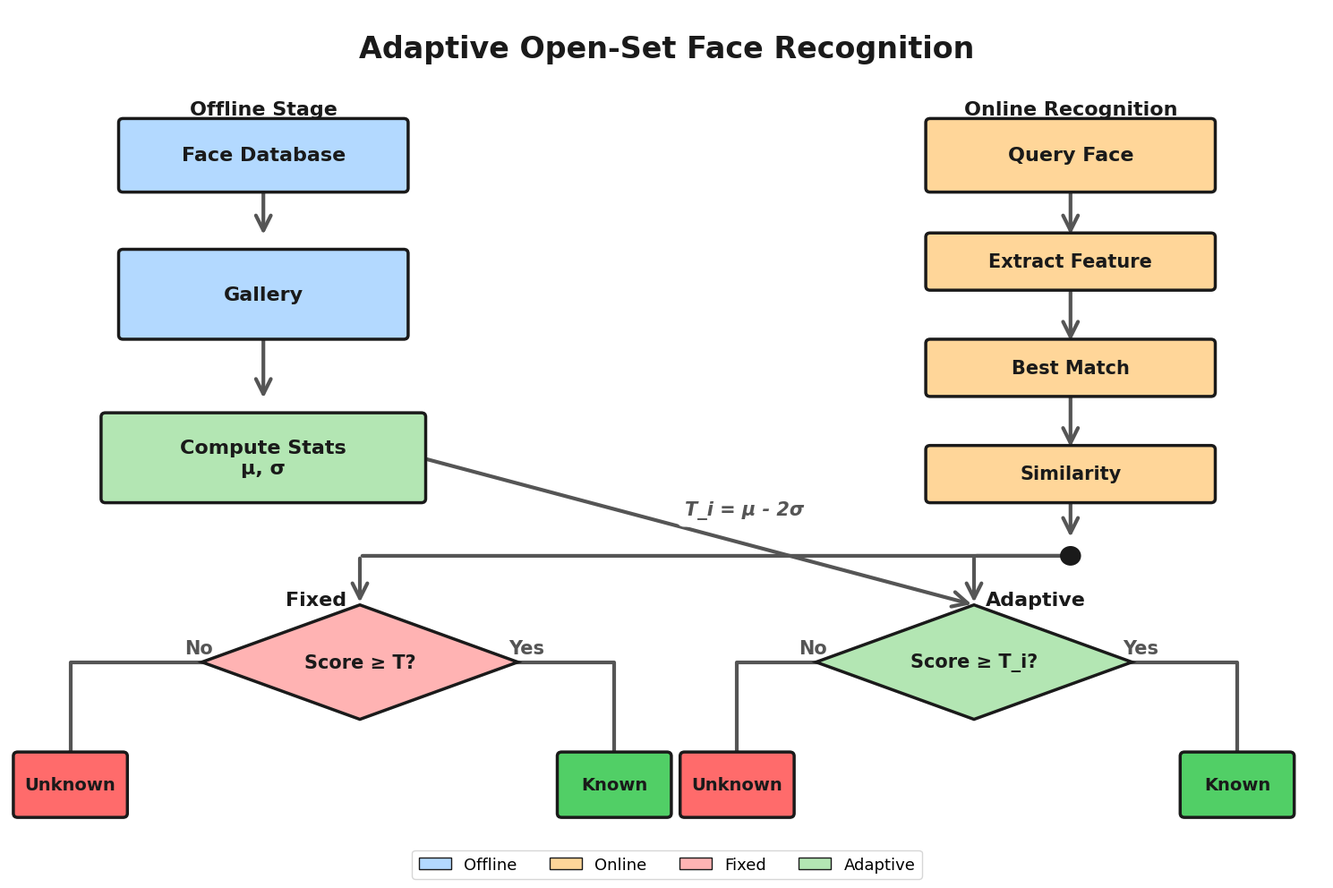

The script that saved this image: (Note: this script raises an exception after producing the figure.)
"""
绘制自适应开放集人脸识别流程图

生成高质量的流程图，展示Fixed vs Adaptive两种方法的完整流程
"""
import matplotlib.pyplot as plt
import matplotlib.patches as mpatches
from matplotlib.patches import FancyBboxPatch, FancyArrowPatch, Circle
import numpy as np

# 设置中文字体
plt.rcParams['font.sans-serif'] = ['SimHei', 'DejaVu Sans']
plt.rcParams['axes.unicode_minus'] = False

# 颜色方案 - 高对比度配色
COLOR_OFFLINE = '#B3D9FF'      # 中蓝色 - 离线阶段
COLOR_ONLINE = '#FFD699'       # 中橙色 - 在线阶段
COLOR_FIXED = '#FFB3B3'        # 中红色 - 固定阈值
COLOR_ADAPTIVE = '#B3E6B3'     # 中绿色 - 自适应阈值
COLOR_DECISION = '#E6CCFF'     # 中紫色 - 决策模块
COLOR_ARROW = '#555555'        # 深灰色 - 箭头
COLOR_TEXT = '#1a1a1a'         # 更深灰色 - 文字
COLOR_REJECT = '#FF6B6B'       # 深红色 - Unknown
COLOR_ACCEPT = '#51CF66'       # 深绿色 - Known


def draw_box(ax, x, y, width, height, text, color, fontsize=14, bold=False):
    """绘制圆角矩形框"""
    box = FancyBboxPatch(
        (x, y), width, height,
        boxstyle="round,pad=0.05",
        edgecolor=COLOR_TEXT,
        facecolor=color,
        linewidth=2.5,
        zorder=2
    )
    ax.add_patch(box)

    # 添加文字
    weight = 'heavy' if bold else 'bold'
    ax.text(
        x + width/2, y + height/2, text,
        ha='center', va='center',
        fontsize=fontsize,
        color=COLOR_TEXT,
        weight=weight,
        zorder=3
    )
    return box


def draw_arrow(ax, x1, y1, x2, y2, label='', style='->'):
    """绘制箭头"""
    arrow = FancyArrowPatch(
        (x1, y1), (x2, y2),
        arrowstyle=style,
        color=COLOR_ARROW,
        linewidth=3.0,
        mutation_scale=30,
        zorder=1
    )
    ax.add_patch(arrow)

    # 添加标签
    if label:
        mid_x = (x1 + x2) / 2
        mid_y = (y1 + y2) / 2
        ax.text(
            mid_x, mid_y, label,
            ha='center', va='bottom',
            fontsize=12,
            color=COLOR_ARROW,
            weight='bold',
            bbox=dict(boxstyle='round,pad=0.4', facecolor='white', edgecolor='none', alpha=0.8),
            zorder=3
        )


def draw_diamond(ax, x, y, width, height, text, color):
    """绘制菱形决策框"""
    vertices = [
        (x + width/2, y + height),      # 上
        (x + width, y + height/2),      # 右
        (x + width/2, y),                # 下
        (x, y + height/2),               # 左
    ]
    diamond = mpatches.Polygon(
        vertices,
        closed=True,
        edgecolor=COLOR_TEXT,
        facecolor=color,
        linewidth=2.5,
        zorder=2
    )
    ax.add_patch(diamond)

    # 添加文字（多行）
    lines = text.split('\n')
    for i, line in enumerate(lines):
        offset = (len(lines) - 1) * 0.2 / 2  # 居中偏移
        ax.text(
            x + width/2, y + height/2 + (offset - i*0.2),
            line,
            ha='center', va='center',
            fontsize=15,
            color=COLOR_TEXT,
            weight='heavy',
            zorder=3
        )


def plot_adaptive_pipeline():
    """绘制简洁的自适应开放集识别流程图"""
    fig, ax = plt.subplots(figsize=(15, 10))
    ax.set_xlim(0, 15)
    ax.set_ylim(0, 10)
    ax.axis('off')

    # ========== 标题 ==========
    ax.text(7.5, 9.5, 'Adaptive Open-Set Face Recognition',
            ha='center', va='center', fontsize=24, weight='heavy', color=COLOR_TEXT)

    # ========== 左上：离线阶段 ==========
    ax.text(2.9, 8.7, 'Offline Stage', ha='center', fontsize=16, weight='heavy', color=COLOR_TEXT)

    draw_box(ax, 1.3, 7.8, 3.2, 0.8, 'Face Database', COLOR_OFFLINE, fontsize=16)
    draw_arrow(ax, 2.9, 7.8, 2.9, 7.2)

    draw_box(ax, 1.3, 6.0, 3.2, 1.0, 'Gallery', COLOR_OFFLINE, fontsize=16)
    draw_arrow(ax, 2.9, 6.0, 2.9, 5.2)

    draw_box(ax, 1.1, 4.0, 3.6, 1.0, 'Compute Stats\nμ, σ', COLOR_ADAPTIVE, fontsize=16, bold=True)

    # ========== 右上：在线阶段 ==========
    ax.text(12.1, 8.7, 'Online Recognition', ha='center', fontsize=16, weight='heavy', color=COLOR_TEXT)

    draw_box(ax, 10.5, 7.8, 3.2, 0.8, 'Query Face', COLOR_ONLINE, fontsize=16)
    draw_arrow(ax, 12.1, 7.8, 12.1, 7.2)

    draw_box(ax, 10.5, 6.6, 3.2, 0.6, 'Extract Feature', COLOR_ONLINE, fontsize=15)
    draw_arrow(ax, 12.1, 6.6, 12.1, 5.9)

    draw_box(ax, 10.5, 5.3, 3.2, 0.6, 'Best Match', COLOR_ONLINE, fontsize=15)
    draw_arrow(ax, 12.1, 5.3, 12.1, 4.6)

    draw_box(ax, 10.5, 4.0, 3.2, 0.6, 'Similarity', COLOR_ONLINE, fontsize=15)
    draw_arrow(ax, 12.1, 4.0, 12.1, 3.5)

    # ========== 中间分支点 ==========
    ax.add_patch(Circle((12.1, 3.3), 0.12, facecolor=COLOR_TEXT, zorder=3))
    draw_arrow(ax, 12.1, 3.3, 4.0, 3.3, style='-')
    draw_arrow(ax, 12.1, 3.3, 11.0, 3.3, style='-')

    # ========== 左下：Fixed Threshold ==========
    ax.text(3.5, 2.7, 'Fixed', ha='center', fontsize=16, weight='heavy', color=COLOR_TEXT)

    draw_diamond(ax, 2.2, 1.3, 3.6, 1.4, 'Score ≥ T?', COLOR_FIXED)
    draw_arrow(ax, 4.0, 3.3, 4.0, 2.7)

    # Fixed结果 - 先横后直的拐弯方式
    # Unknown: 从菱形左顶点出发，先水平向左，再垂直下降到框顶
    ax.plot([2.2, 0.7, 0.7], [2.0, 2.0, 0.9],
            color=COLOR_ARROW, linewidth=3.0, zorder=1)
    ax.arrow(0.7, 0.9, 0, -0.05, head_width=0.15, head_length=0.08,
             fc=COLOR_ARROW, ec=COLOR_ARROW, linewidth=2.5, zorder=1)
    draw_box(ax, 0.1, 0.15, 1.2, 0.7, 'Unknown', COLOR_REJECT, fontsize=14)
    ax.text(2.0, 2.1, 'No', fontsize=15, color=COLOR_ARROW, weight='heavy')

    # Known: 从菱形右顶点出发，先水平向右，再垂直下降到框顶
    ax.plot([5.8, 6.9, 6.9], [2.0, 2.0, 0.9],
            color=COLOR_ARROW, linewidth=3.0, zorder=1)
    ax.arrow(6.9, 0.9, 0, -0.05, head_width=0.15, head_length=0.08,
             fc=COLOR_ARROW, ec=COLOR_ARROW, linewidth=2.5, zorder=1)
    draw_box(ax, 6.3, 0.15, 1.2, 0.7, 'Known', COLOR_ACCEPT, fontsize=14)
    ax.text(5.7, 2.1, 'Yes', fontsize=15, color=COLOR_ARROW, weight='heavy')

    # ========== 右下：Adaptive Threshold ==========
    ax.text(11.7, 2.7, 'Adaptive', ha='center', fontsize=16, weight='heavy', color=COLOR_TEXT)

    # 从Offline Stats引线 - 连接到菱形上顶点
    draw_arrow(ax, 4.7, 4.5, 11.0, 2.7, style='->')
    ax.text(7.7, 3.8, 'T_i = μ - 2σ', fontsize=15, color=COLOR_ARROW, style='italic', weight='heavy',
            bbox=dict(boxstyle='round,pad=0.4', facecolor='white', edgecolor='none', alpha=0.95))

    draw_diamond(ax, 9.2, 1.3, 3.6, 1.4, 'Score ≥ T_i?', COLOR_ADAPTIVE)
    draw_arrow(ax, 11.0, 3.3, 11.0, 2.7)

    # Adaptive结果 - 先横后直的拐弯方式
    # Unknown: 从菱形左顶点出发，先水平向左，再垂直下降到框顶
    ax.plot([9.2, 8.3, 8.3], [2.0, 2.0, 0.9],
            color=COLOR_ARROW, linewidth=3.0, zorder=1)
    ax.arrow(8.3, 0.9, 0, -0.05, head_width=0.15, head_length=0.08,
             fc=COLOR_ARROW, ec=COLOR_ARROW, linewidth=2.5, zorder=1)
    draw_box(ax, 7.7, 0.15, 1.2, 0.7, 'Unknown', COLOR_REJECT, fontsize=14)
    ax.text(9.0, 2.1, 'No', fontsize=15, color=COLOR_ARROW, weight='heavy')

    # Known: 从菱形右顶点出发，先水平向右，再垂直下降到框顶
    ax.plot([12.8, 14.0, 14.0], [2.0, 2.0, 0.9],
            color=COLOR_ARROW, linewidth=3.0, zorder=1)
    ax.arrow(14.0, 0.9, 0, -0.05, head_width=0.15, head_length=0.08,
             fc=COLOR_ARROW, ec=COLOR_ARROW, linewidth=2.5, zorder=1)
    draw_box(ax, 13.4, 0.15, 1.2, 0.7, 'Known', COLOR_ACCEPT, fontsize=14)
    ax.text(12.7, 2.1, 'Yes', fontsize=15, color=COLOR_ARROW, weight='heavy')

    # 图例
    legend_elements = [
        mpatches.Patch(facecolor=COLOR_OFFLINE, edgecolor=COLOR_TEXT, label='Offline'),
        mpatches.Patch(facecolor=COLOR_ONLINE, edgecolor=COLOR_TEXT, label='Online'),
        mpatches.Patch(facecolor=COLOR_FIXED, edgecolor=COLOR_TEXT, label='Fixed'),
        mpatches.Patch(facecolor=COLOR_ADAPTIVE, edgecolor=COLOR_TEXT, label='Adaptive'),
    ]
    ax.legend(handles=legend_elements, loc='upper center',
              bbox_to_anchor=(0.5, -0.02), ncol=4, fontsize=13, frameon=True)

    plt.tight_layout()
    return fig


def main():
    """主函数"""
    print("=" * 80)
    print("🎨 绘制自适应开放集人脸识别流程图")
    print("=" * 80)

    # 生成流程图
    fig = plot_adaptive_pipeline()

    # 保存
    output_dir = Path(__file__).parent.parent / "thesis_eval"
    output_dir.mkdir(parents=True, exist_ok=True)

    output_path = output_dir / "adaptive_pipeline_flowchart.png"
    fig.savefig(output_path, dpi=300, bbox_inches='tight', facecolor='white')
    print(f"\n✅ 流程图已保存: {output_path}")

    # 同时保存PDF版本（适合论文）
    output_pdf = output_dir / "adaptive_pipeline_flowchart.pdf"
    fig.savefig(output_pdf, bbox_inches='tight', facecolor='white')
    print(f"✅ PDF版本已保存: {output_pdf}")

    # 显示
    plt.show()

    print("\n" + "=" * 80)
    print("🎉 完成！流程图已生成")
    print("=" * 80)
    print(f"\n📁 输出文件:")
    print(f"   • PNG (高分辨率): {output_path.name}")
    print(f"   • PDF (矢量图): {output_pdf.name}")
    print(f"\n💡 提示: PDF版本适合直接插入论文")


if __name__ == "__main__":
    from pathlib import Path
    main()
